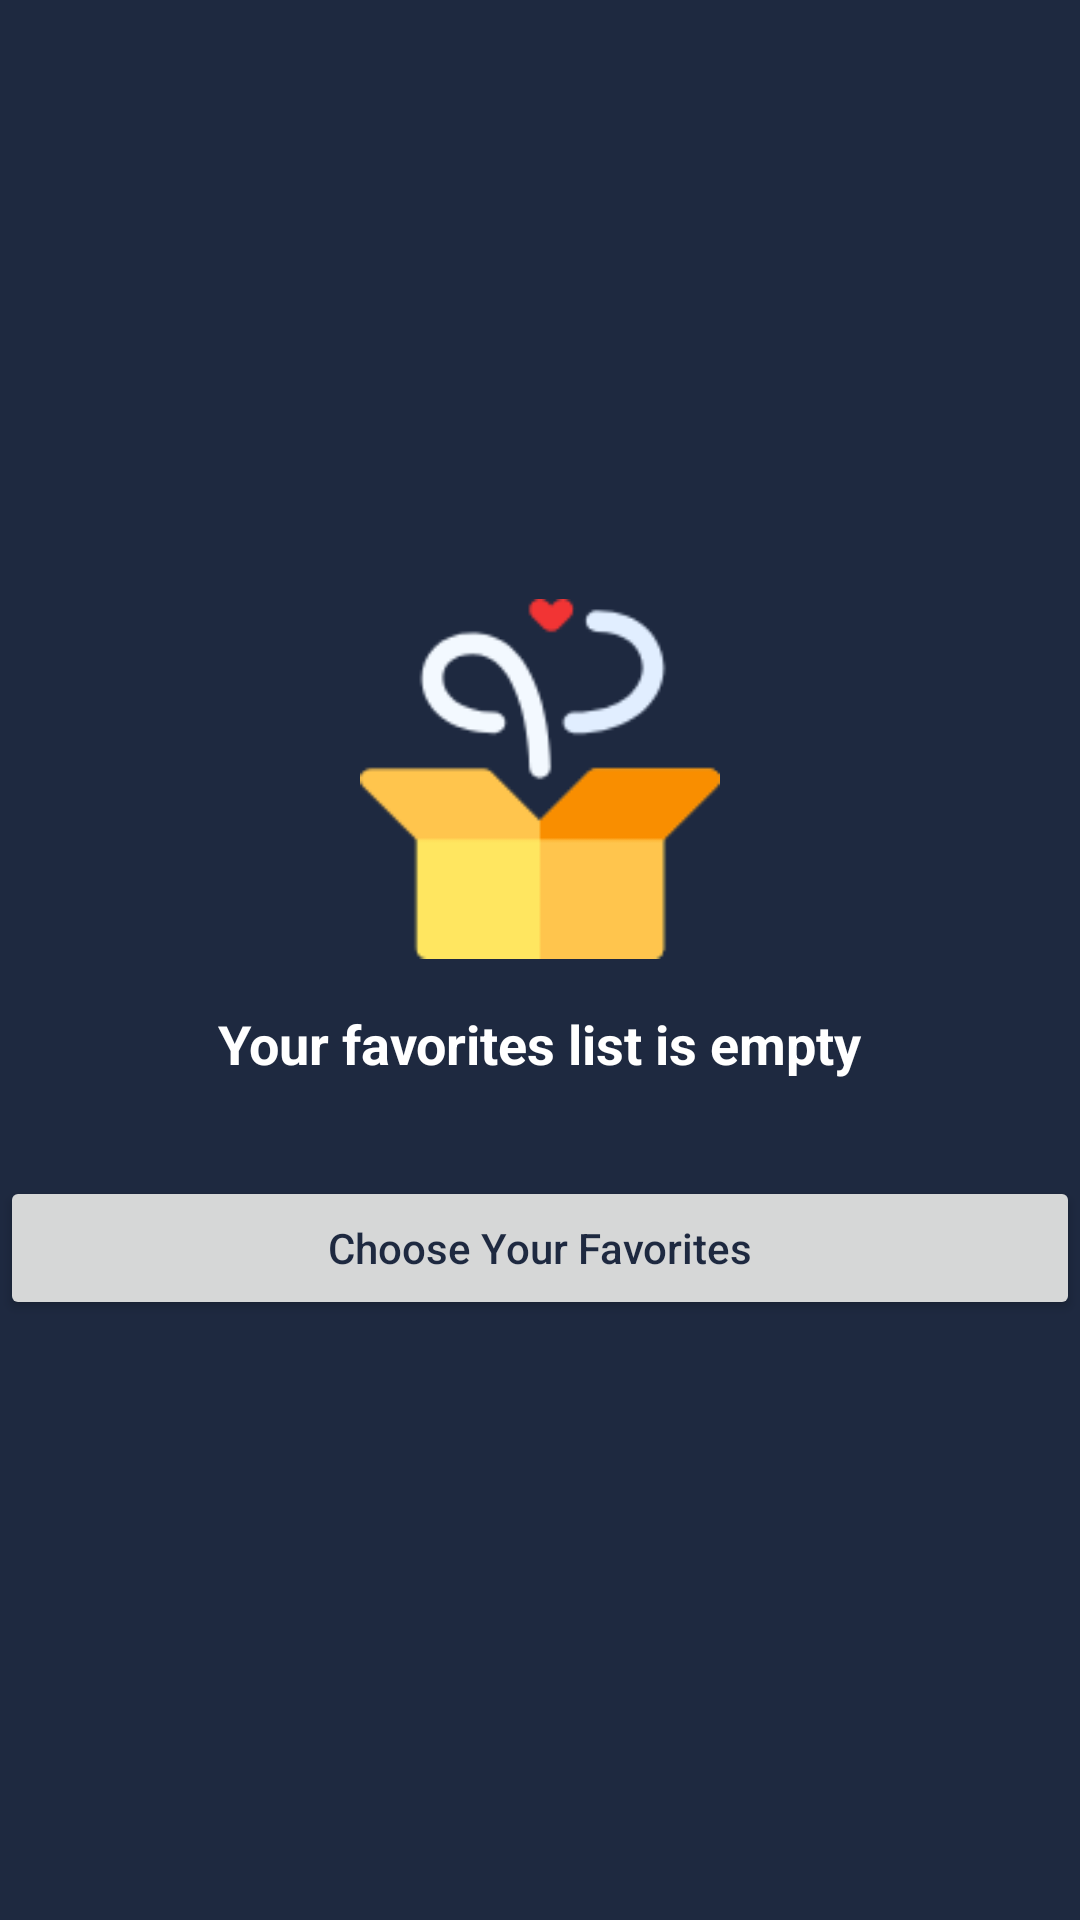

Here is an Android app screen rendered from its layout file. Give the layout XML and the strings, colors and styles it references.
<!-- AndroidManifest.xml: application theme Theme.WorldTickets -->
<!-- res/layout/empty_favorites_layout.xml -->
<?xml version="1.0" encoding="utf-8"?>
<LinearLayout xmlns:android="http://schemas.android.com/apk/res/android"
    android:layout_width="match_parent"
    android:layout_height="match_parent"
    android:gravity="center"
    android:orientation="vertical">

    <ImageView
        android:layout_width="120dp"
        android:layout_height="120dp"
        android:src="@drawable/empty_favorites" />

    <TextView
        android:id="@+id/day_event_tv"
        android:layout_width="wrap_content"
        android:layout_height="wrap_content"
        android:layout_marginTop="16dp"
        android:text="Your favorites list is empty"
        android:textColor="@color/white"
        android:textSize="18sp"
        android:textStyle="bold" />

    <Button
        android:id="@+id/choose_favorites"
        android:layout_width="match_parent"
        android:layout_height="wrap_content"
        android:layout_marginTop="32dp"
        android:text="Choose Your Favorites"
        android:textAllCaps="false"
        android:textColor="@color/dark_blue" />

</LinearLayout>
<!-- resources referenced by this layout -->
<resources>
  <color name="dark_blue">#1e2940</color>
  <color name="white">#FFFFFFFF</color>
  <!-- drawable empty_favorites: png bitmap (drawable, 4459 bytes) -->
  <style name="Theme.WorldTickets" parent="Theme.MaterialComponents.DayNight.NoActionBar">
          <item name="colorPrimary">@color/purple_500</item>
          <item name="colorPrimaryVariant">@color/purple_700</item>
          <item name="colorOnPrimary">@color/white</item>
          <item name="colorSecondary">@color/teal_200</item>
          <item name="colorSecondaryVariant">@color/teal_700</item>
          <item name="colorOnSecondary">@color/black</item>
          <item name="android:statusBarColor" tools:targetApi="l">?attr/colorPrimaryVariant</item>
          <item name="android:windowBackground">@color/dark_blue</item>
      </style>
  <color name="purple_500">#F0EFF3</color>
  <color name="purple_700">#1e2940</color>
  <color name="teal_200">#F0EFF3</color>
  <color name="teal_700">#FF018786</color>
  <color name="black">#FF000000</color>
</resources>
